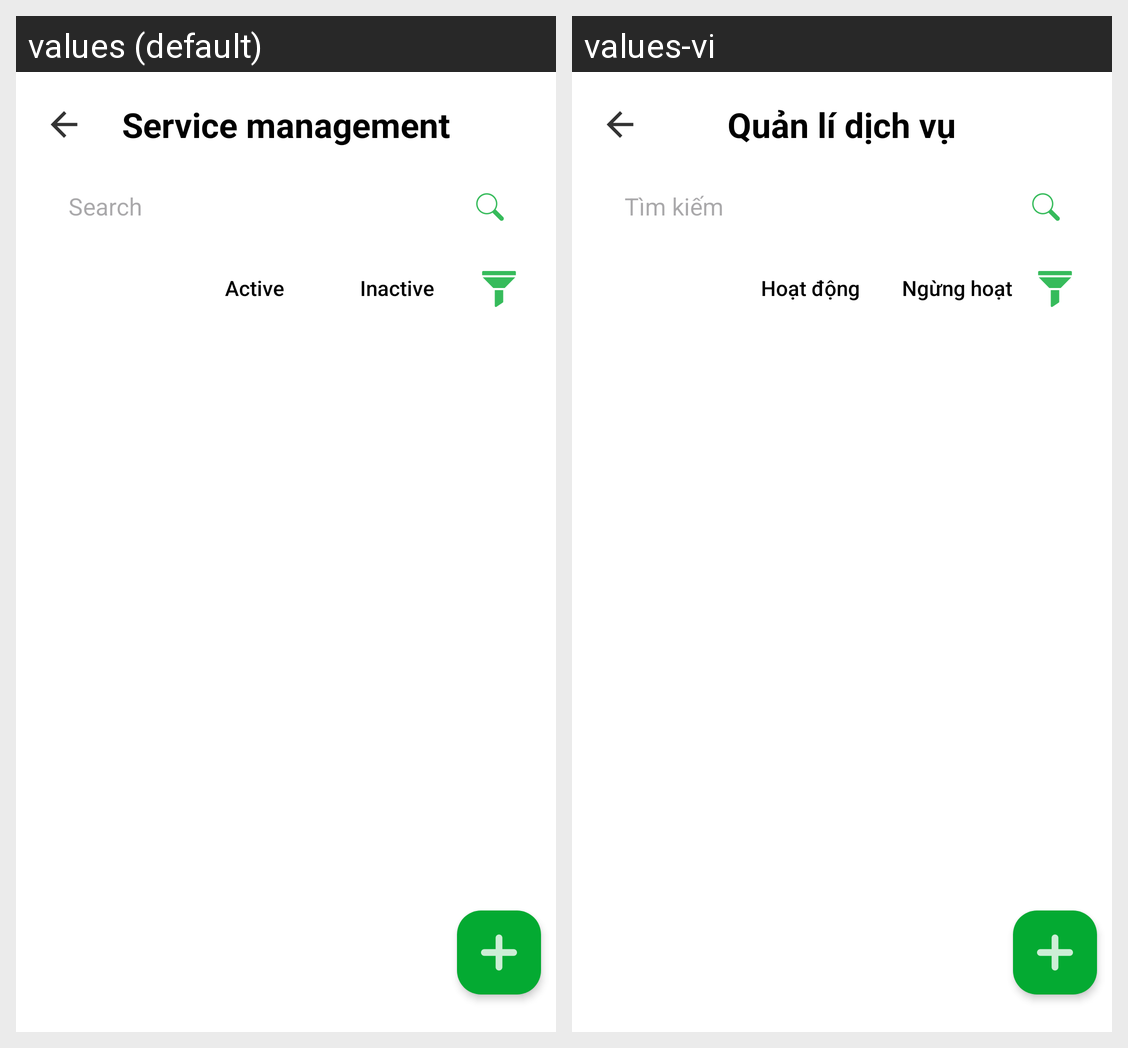

The Android screen above is rendered under two locales of the same app. Produce the string resources it draws, with the default and per-locale values.
Android screen res/layout/activity_service_management.xml rendered under 2 locales, left to right: values (default), values-vi. Device: Nexus 5 (rendered at 1080×1920; each locale shown at half size, 540×960, under a caption strip naming it); theme Theme.MiniSoccerFieldManagement.
Strings drawn on this screen, with the default value and each locale's value (text and hints the layout hard-codes, and strings that could not be matched under every locale, appear in the picture but are not listed):

service_management
  values: Service management
  values-vi: Quản lí dịch vụ

search
  values: Search
  values-vi: Tìm kiếm

active
  values: Active
  values-vi: Hoạt động

inactive
  values: Inactive
  values-vi: Ngừng hoạt động
